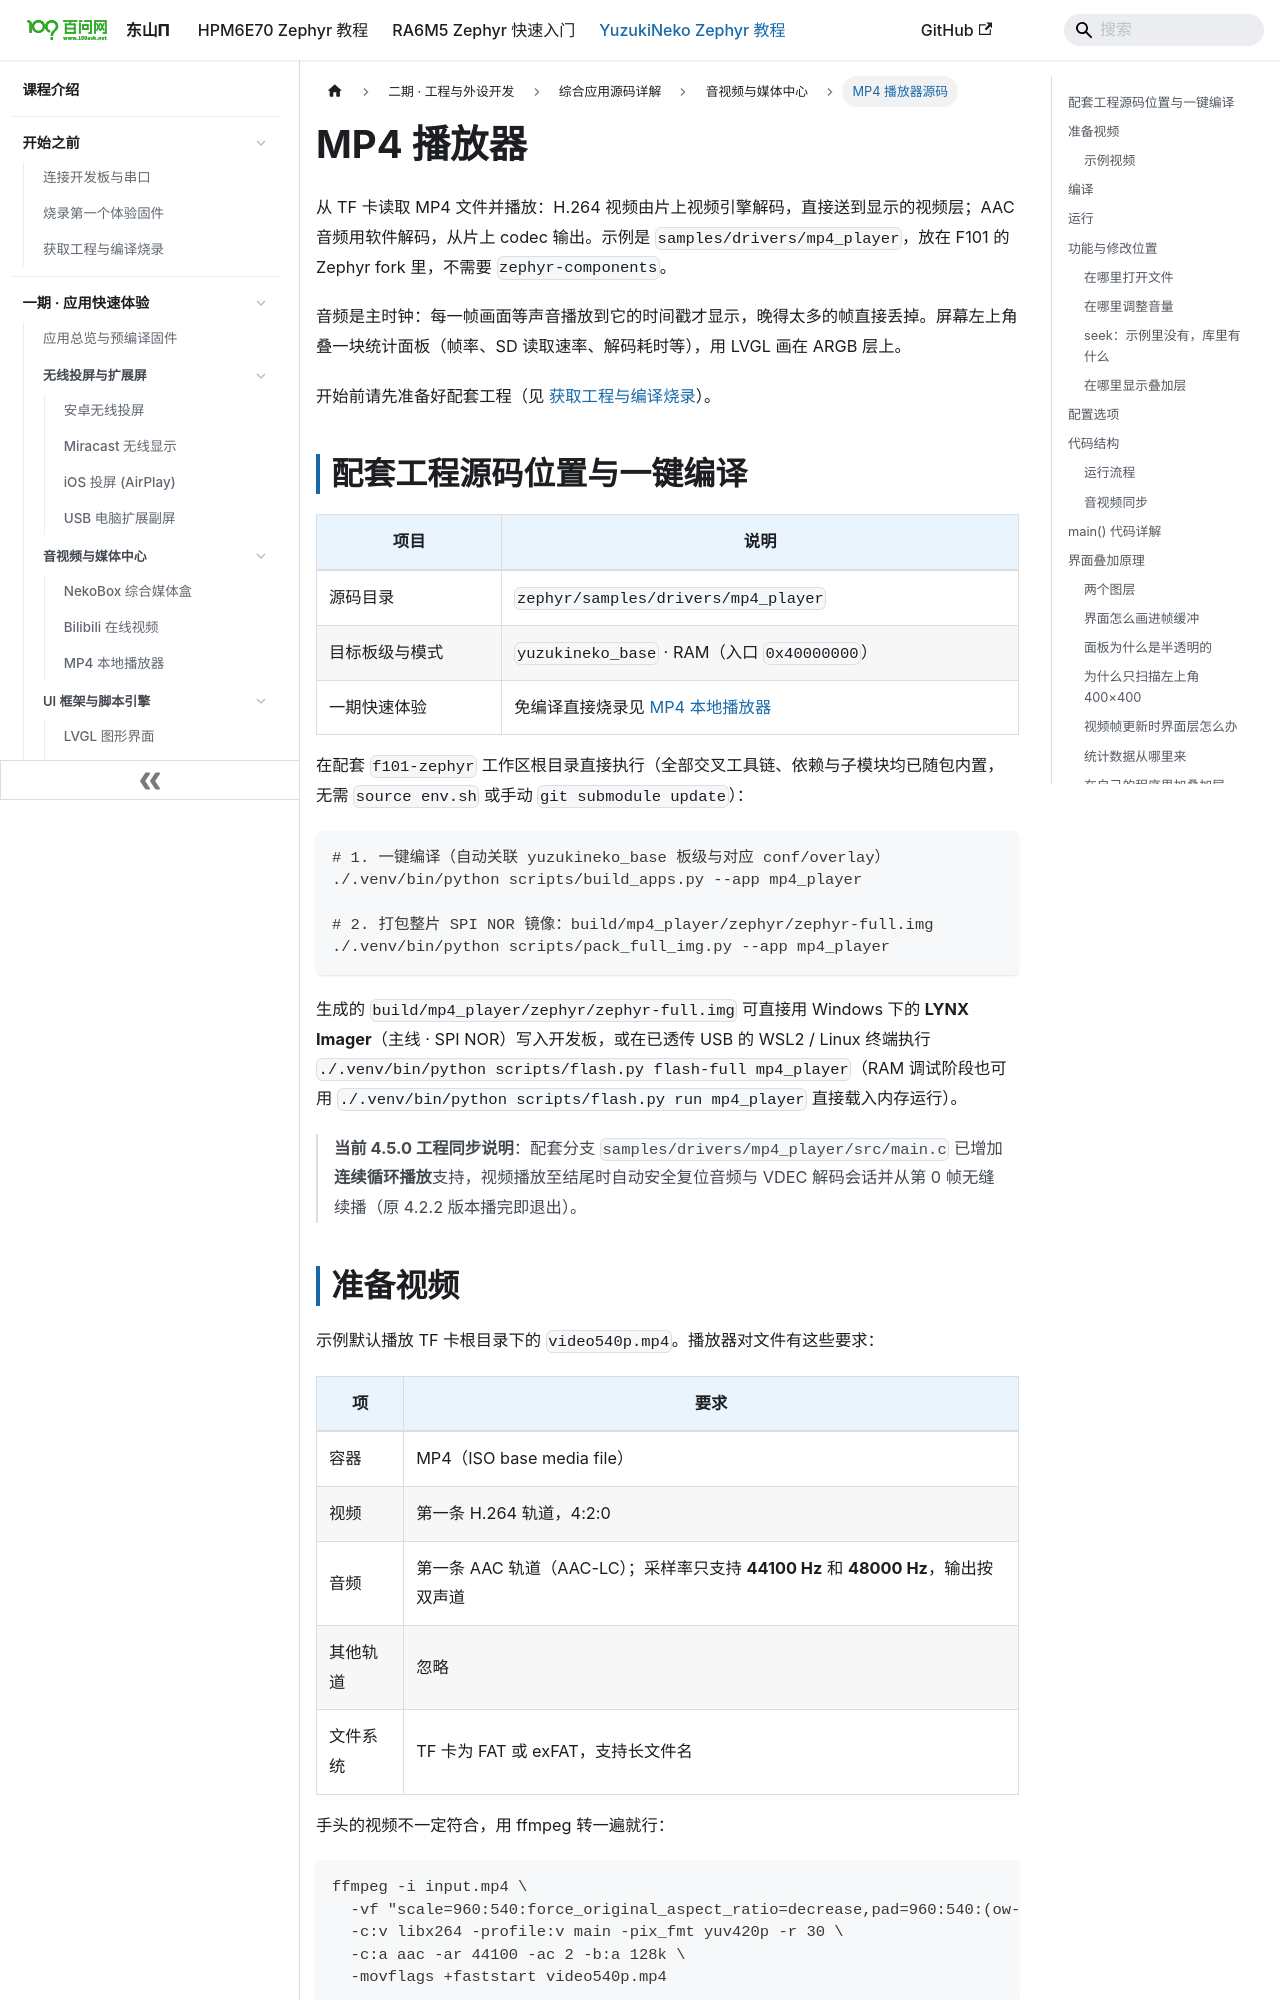

repository: 100askTeam/zephyr-docs · page: docs/yuzukineko/dev/zephyr/apps/mp4-player/index.html · generator: docusaurus

---
title: "MP4 播放器"
---

从 TF 卡读取 MP4 文件并播放：H.264 视频由片上视频引擎解码，直接送到显示的视频层；AAC 音频用软件解码，从片上 codec 输出。示例是 `samples/drivers/mp4_player`，放在 F101 的 Zephyr fork 里，不需要 `zephyr-components`。

```mermaid
flowchart TB
    SD["TF 卡<br/>FAT / exFAT"] -->|"fs_read"| DEMUX["lib/mp4<br/>解封装"]
    DEMUX -->|"H.264 样本"| VDEC["vdec 视频引擎"]
    DEMUX -->|"AAC 样本"| AAC["OpenCORE<br/>软解码"]
    VDEC -->|"NV12 帧"| VID["显示视频层"]
    AAC -->|"PCM"| I2S["I2S → 片上 codec<br/>耳机 / 功放"]
    I2S -.->|"播放位置 = 主时钟"| VID
```

音频是主时钟：每一帧画面等声音播放到它的时间戳才显示，晚得太多的帧直接丢掉。屏幕左上角叠一块统计面板（帧率、SD 读取速率、解码耗时等），用 LVGL 画在 ARGB 层上。

开始前请先准备好配套工程（见 [获取工程与编译烧录](../../../start/03-get-sdk-and-build.md)）。

## 配套工程源码位置与一键编译

| 项目 | 说明 |
| --- | --- |
| 源码目录 | `zephyr/samples/drivers/mp4_player` |
| 目标板级与模式 | `yuzukineko_base` · RAM（入口 `0x40000000`） |
| 一期快速体验 | 免编译直接烧录见 [MP4 本地播放器](../../../demos/07-mp4-player.md) |

在配套 `f101-zephyr` 工作区根目录直接执行（全部交叉工具链、依赖与子模块均已随包内置，无需 `source env.sh` 或手动 `git submodule update`）：

```sh
# 1. 一键编译（自动关联 yuzukineko_base 板级与对应 conf/overlay）
./.venv/bin/python scripts/build_apps.py --app mp4_player

# 2. 打包整片 SPI NOR 镜像：build/mp4_player/zephyr/zephyr-full.img
./.venv/bin/python scripts/pack_full_img.py --app mp4_player
```

生成的 `build/mp4_player/zephyr/zephyr-full.img` 可直接用 Windows 下的 **LYNX Imager**（主线 · SPI NOR）写入开发板，或在已透传 USB 的 WSL2 / Linux 终端执行 `./.venv/bin/python scripts/flash.py flash-full mp4_player`（RAM 调试阶段也可用 `./.venv/bin/python scripts/flash.py run mp4_player` 直接载入内存运行）。
> **当前 4.5.0 工程同步说明**：配套分支 `samples/drivers/mp4_player/src/main.c` 已增加**连续循环播放**支持，视频播放至结尾时自动安全复位音频与 VDEC 解码会话并从第 0 帧无缝续播（原 4.2.2 版本播完即退出）。
